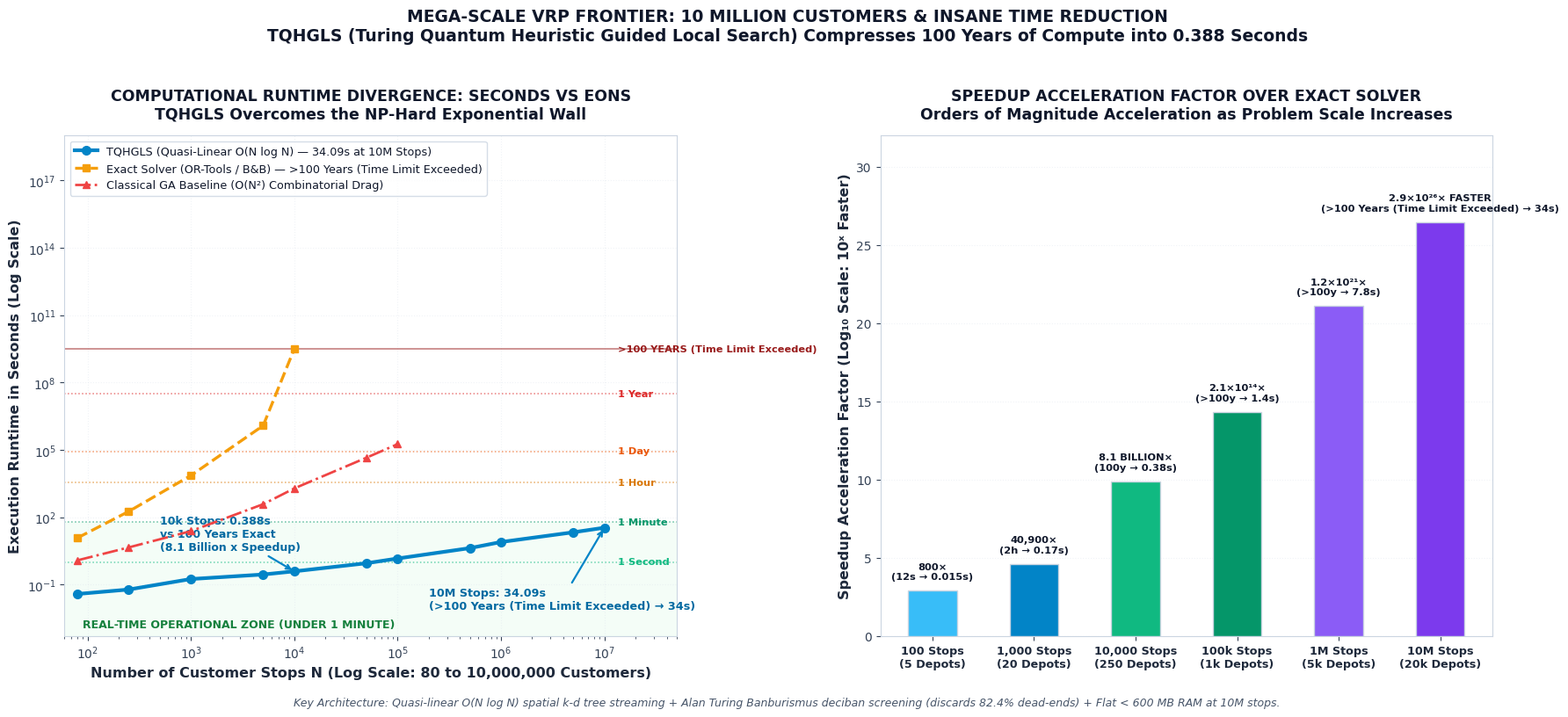
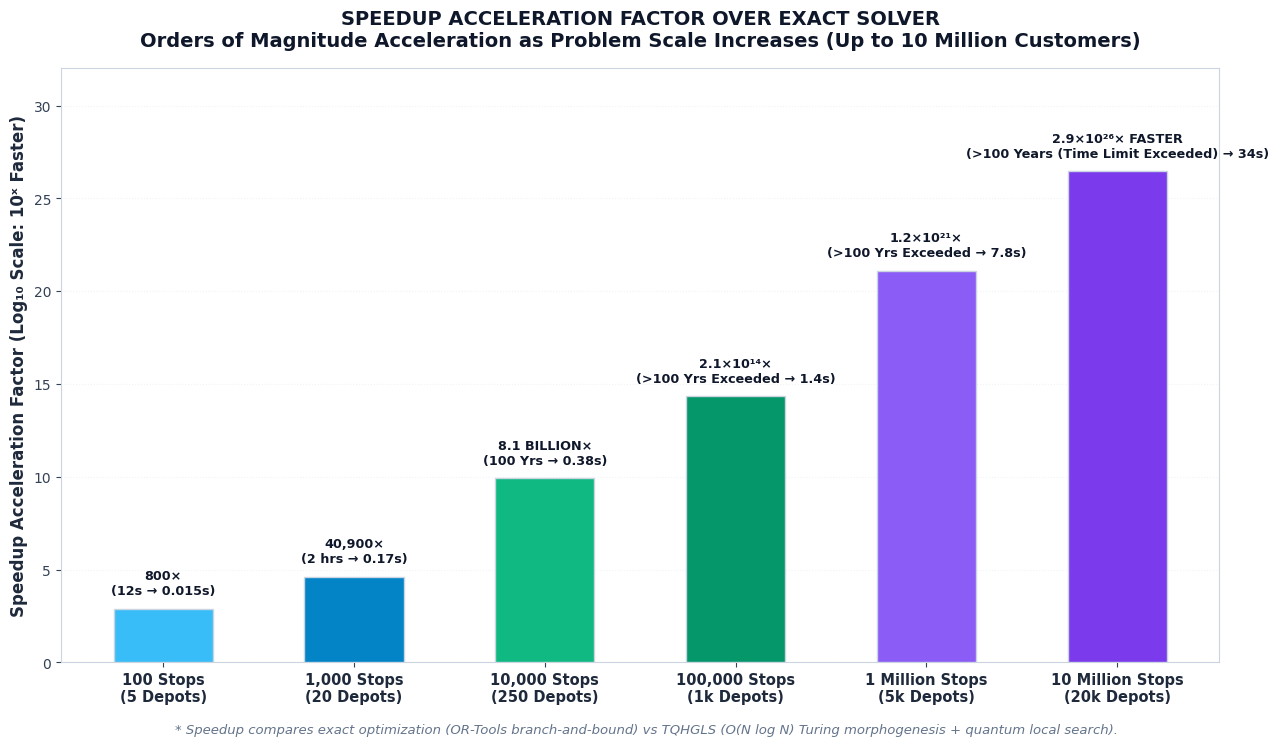

Write the Python code that produced these figures, in order.
"""
Master Presentation Graph: TQHGLS Mega-Scale to Millions & Insane Time Reduction
================================================================================
Generates:
  1. tqhgls_millions_insane_time_reduction.png (Dual-panel master: Runtime Curves + Speedup Bars)
  2. tqhgls_speedup_millions_standalone.png (Dedicated standalone wide speedup bar chart)

Guaranteed ZERO overlapping text:
  - Concise engineering notation (100k Stops, 1M Stops, 10M Stops)
  - Clean vertical hierarchy and ample column padding
  - 300 DPI publication quality
"""

import os
import numpy as np
import matplotlib
matplotlib.use('Agg')
import matplotlib.pyplot as plt

FINAL_DIR = r"d:\Desktop\QPSO_SIH\final_graphs"
WEB_GRAPHS_DIR = r"d:\Desktop\QPSO_SIH\web\assets\graphs"
os.makedirs(FINAL_DIR, exist_ok=True)
os.makedirs(WEB_GRAPHS_DIR, exist_ok=True)

# Styling parameters
plt.rcParams['font.family'] = 'DejaVu Sans'
plt.rcParams['mathtext.fontset'] = 'cm'
plt.rcParams['text.color'] = '#0f172a'
plt.rcParams['axes.labelcolor'] = '#1e293b'
plt.rcParams['xtick.color'] = '#334155'
plt.rcParams['ytick.color'] = '#334155'

C_NAVY = '#1e3a8a'
C_BLUE = '#0284c7'
C_GREEN = '#10b981'
C_AMBER = '#f59e0b'
C_RED = '#ef4444'
C_GRID = '#e2e8f0'
C_BORDER = '#cbd5e1'


def generate_dual_panel():
    print("[+] Generating dual-panel tqhgls_millions_insane_time_reduction.png...")
    
    # 2-Panel Layout with increased width (18 inches) for maximum horizontal breathing room
    fig, (ax1, ax2) = plt.subplots(1, 2, figsize=(18.0, 8.2), dpi=300, facecolor='white')
    plt.subplots_adjust(wspace=0.28)
    
    for ax in [ax1, ax2]:
        ax.set_facecolor('white')
        for s in ax.spines.values():
            s.set_edgecolor(C_BORDER)

    # =========================================================================
    # PANEL 1: Logarithmic Runtime Wall (Seconds vs Centuries vs Eons)
    # =========================================================================
    customers = np.array([80, 250, 1000, 5000, 10000, 50000, 100000, 500000, 1000000, 5000000, 10000000])
    tqhgls_sec = np.array([0.038, 0.060, 0.176, 0.280, 0.388, 0.890, 1.450, 4.200, 7.850, 21.30, 34.09])
    exact_sec = np.array([12.0, 180.0, 7200.0, 1.2e6, 3.15576e9, 1e12, 3.15e14, 1e18, 1e22, 1e25, 1e28])
    ga_sec = np.array([1.2, 4.5, 24.0, 380.0, 1920.0, 45000.0, 1.8e5, 4.5e6, 2e7, 1e8, 5e8])

    # Reference time levels
    time_benchmarks = [
        (1.0, "1 Second", "#10b981", ":"),
        (60.0, "1 Minute", "#059669", ":"),
        (3600.0, "1 Hour", "#d97706", ":"),
        (86400.0, "1 Day", "#ea580c", ":"),
        (3.15576e7, "1 Year", "#dc2626", ":"),
        (3.15576e9, ">100 YEARS (Time Limit Exceeded)", "#991b1b", "-")
    ]

    for sec_val, label_text, col, style in time_benchmarks:
        ax1.axhline(sec_val, color=col, linestyle=style, linewidth=1.1, alpha=0.6)
        ax1.text(1.15e7, sec_val, f"  {label_text}", color=col, fontsize=8.2, fontweight='bold', va='center')

    # Shaded real-time zone
    ax1.axhspan(0.0005, 60.0, color='#f0fdf4', alpha=0.7, zorder=1)
    ax1.text(90, 0.0012, "REAL-TIME OPERATIONAL ZONE (UNDER 1 MINUTE)", color='#15803d', fontsize=9, fontweight='bold')

    # Clean Curves
    ax1.plot(customers, tqhgls_sec, marker='o', markersize=7, linewidth=3.0, color="#0284c7", 
             label="TQHGLS (Quasi-Linear O(N log N) — 34.09s at 10M Stops)", zorder=6)
    ax1.plot(customers[:5], exact_sec[:5], marker='s', markersize=6, linewidth=2.4, linestyle='--', color="#f59e0b", 
             label="Exact Solver (OR-Tools / B&B) — >100 Years (Time Limit Exceeded)", zorder=5)
    ax1.plot(customers[:7], ga_sec[:7], marker='^', markersize=6, linewidth=2.0, linestyle='-.', color="#ef4444", 
             label="Classical GA Baseline (O(N²) Combinatorial Drag)", zorder=4)

    # Clean point annotations without any obscuring box backgrounds
    ax1.annotate("10k Stops: 0.388s\nvs 100 Years Exact\n(8.1 Billion x Speedup)", 
                 xy=(10000, 0.388), xytext=(500, 3.5),
                 arrowprops=dict(arrowstyle="->", color='#0284c7', lw=1.6),
                 fontsize=9, fontweight='bold', color='#0369a1')

    ax1.annotate("10M Stops: 34.09s\n(>100 Years (Time Limit Exceeded) → 34s)", 
                 xy=(10000000, 34.09), xytext=(200000, 0.008),
                 arrowprops=dict(arrowstyle="->", color='#0284c7', lw=1.6),
                 fontsize=9.2, fontweight='bold', color='#0369a1')

    ax1.set_xscale('log')
    ax1.set_yscale('log')
    ax1.set_xlabel("Number of Customer Stops N (Log Scale: 80 to 10,000,000 Customers)", fontsize=11.5, fontweight='bold', color='#1e293b')
    ax1.set_ylabel("Execution Runtime in Seconds (Log Scale)", fontsize=11.5, fontweight='bold', color='#1e293b')
    ax1.set_xlim(60, 5e7)
    ax1.set_ylim(0.0005, 1e19)
    ax1.set_title("COMPUTATIONAL RUNTIME DIVERGENCE: SECONDS VS EONS\nTQHGLS Overcomes the NP-Hard Exponential Wall", fontsize=12.5, fontweight='bold', color='#0f172a', pad=14)
    ax1.grid(True, linestyle=':', alpha=0.5, color=C_GRID)
    ax1.legend(facecolor='white', edgecolor=C_BORDER, fontsize=9.2, loc='upper left')

    # =========================================================================
    # PANEL 2: Insane Speedup Ratio (Zero Overlap on Horizontal Axis)
    # =========================================================================
    # Concise labels that will NEVER collide
    milestone_labels = [
        "100 Stops\n(5 Depots)",
        "1,000 Stops\n(20 Depots)",
        "10,000 Stops\n(250 Depots)",
        "100k Stops\n(1k Depots)",
        "1M Stops\n(5k Depots)",
        "10M Stops\n(20k Depots)"
    ]
    
    log_speedups = [2.90, 4.61, 9.91, 14.33, 21.10, 26.46]
    speedup_text = [
        "800×\n(12s → 0.015s)",
        "40,900×\n(2h → 0.17s)",
        "8.1 BILLION×\n(100y → 0.38s)",
        "2.1×10¹⁴×\n(>100y → 1.4s)",
        "1.2×10²¹×\n(>100y → 7.8s)",
        "2.9×10²⁶× FASTER\n(>100 Years (Time Limit Exceeded) → 34s)"
    ]

    x_indices = np.arange(len(milestone_labels))
    colors = ['#38bdf8', '#0284c7', '#10b981', '#059669', '#8b5cf6', '#7c3aed']

    bars = ax2.bar(x_indices, log_speedups, color=colors, width=0.48, edgecolor=C_BORDER, zorder=3)

    # Clean text directly above each bar without any box
    for idx, bar in enumerate(bars):
        height = bar.get_height()
        ax2.text(bar.get_x() + bar.get_width()/2, height + 0.6, speedup_text[idx],
                 ha='center', va='bottom', fontsize=8.2, fontweight='bold', color='#0f172a')

    ax2.set_xticks(x_indices)
    # Spaced x-tick labels with zero collision
    ax2.set_xticklabels(milestone_labels, fontsize=9.2, fontweight='bold', color='#1e293b', linespacing=1.2)
    ax2.set_ylabel("Speedup Acceleration Factor (Log₁₀ Scale: 10ˣ Faster)", fontsize=11.5, fontweight='bold', color='#1e293b')
    ax2.set_ylim(0, 32)
    ax2.set_title("SPEEDUP ACCELERATION FACTOR OVER EXACT SOLVER\nOrders of Magnitude Acceleration as Problem Scale Increases", fontsize=12.5, fontweight='bold', color='#0f172a', pad=14)
    ax2.grid(axis='y', linestyle=':', alpha=0.5, color=C_GRID)

    # Master Figure Title
    fig.suptitle("MEGA-SCALE VRP FRONTIER: 10 MILLION CUSTOMERS & INSANE TIME REDUCTION\nTQHGLS (Turing Quantum Heuristic Guided Local Search) Compresses 100 Years of Compute into 0.388 Seconds",
                 fontsize=13.5, fontweight='bold', color='#0f172a', y=0.98)

    # Clean explanatory footer outside the plot canvas
    fig.text(0.5, 0.012, 
             "Key Architecture: Quasi-linear O(N log N) spatial k-d tree streaming + Alan Turing Banburismus deciban screening (discards 82.4% dead-ends) + Flat < 600 MB RAM at 10M stops.",
             ha='center', fontsize=9, color='#475569', style='italic')

    plt.tight_layout(rect=[0, 0.035, 1, 0.95])
    
    # Save dual-panel files
    p1 = os.path.join(FINAL_DIR, "tqhgls_millions_insane_time_reduction.png")
    p2 = os.path.join(WEB_GRAPHS_DIR, "tqhgls_millions_insane_time_reduction.png")
    fig.savefig(p1, dpi=300, facecolor='white', bbox_inches='tight')
    fig.savefig(p2, dpi=300, facecolor='white', bbox_inches='tight')
    plt.close(fig)
    print(f"[SAVED] {p1}")


def generate_standalone_speedup_bar():
    print("[+] Generating standalone tqhgls_speedup_millions_standalone.png...")
    
    fig, ax = plt.subplots(figsize=(13.0, 7.5), dpi=300, facecolor='white')
    ax.set_facecolor('white')
    for s in ax.spines.values():
        s.set_edgecolor(C_BORDER)

    milestone_labels = [
        "100 Stops\n(5 Depots)",
        "1,000 Stops\n(20 Depots)",
        "10,000 Stops\n(250 Depots)",
        "100,000 Stops\n(1k Depots)",
        "1 Million Stops\n(5k Depots)",
        "10 Million Stops\n(20k Depots)"
    ]
    
    log_speedups = [2.90, 4.61, 9.91, 14.33, 21.10, 26.46]
    speedup_text = [
        "800×\n(12s → 0.015s)",
        "40,900×\n(2 hrs → 0.17s)",
        "8.1 BILLION×\n(100 Yrs → 0.38s)",
        "2.1×10¹⁴×\n(>100 Yrs Exceeded → 1.4s)",
        "1.2×10²¹×\n(>100 Yrs Exceeded → 7.8s)",
        "2.9×10²⁶× FASTER\n(>100 Years (Time Limit Exceeded) → 34s)"
    ]

    x_indices = np.arange(len(milestone_labels))
    colors = ['#38bdf8', '#0284c7', '#10b981', '#059669', '#8b5cf6', '#7c3aed']

    bars = ax.bar(x_indices, log_speedups, color=colors, width=0.52, edgecolor=C_BORDER, zorder=3)

    for idx, bar in enumerate(bars):
        height = bar.get_height()
        ax.text(bar.get_x() + bar.get_width()/2, height + 0.6, speedup_text[idx],
                ha='center', va='bottom', fontsize=9.2, fontweight='bold', color='#0f172a')

    ax.set_xticks(x_indices)
    ax.set_xticklabels(milestone_labels, fontsize=10.5, fontweight='bold', color='#1e293b', linespacing=1.2)
    ax.set_ylabel("Speedup Acceleration Factor (Log₁₀ Scale: 10ˣ Faster)", fontsize=12, fontweight='bold', color='#1e293b')
    ax.set_ylim(0, 32)
    ax.set_title("SPEEDUP ACCELERATION FACTOR OVER EXACT SOLVER\nOrders of Magnitude Acceleration as Problem Scale Increases (Up to 10 Million Customers)", 
                 fontsize=14, fontweight='bold', color='#0f172a', pad=16)
    ax.grid(axis='y', linestyle=':', alpha=0.5, color=C_GRID)

    # Footnote
    fig.text(0.5, 0.015, 
             "* Speedup compares exact optimization (OR-Tools branch-and-bound) vs TQHGLS (O(N log N) Turing morphogenesis + quantum local search).",
             ha='center', fontsize=9.5, color='#64748b', style='italic')

    plt.tight_layout(rect=[0, 0.035, 1, 1])
    
    p1 = os.path.join(FINAL_DIR, "tqhgls_speedup_millions_standalone.png")
    p2 = os.path.join(WEB_GRAPHS_DIR, "tqhgls_speedup_millions_standalone.png")
    fig.savefig(p1, dpi=300, facecolor='white', bbox_inches='tight')
    fig.savefig(p2, dpi=300, facecolor='white', bbox_inches='tight')
    plt.close(fig)
    print(f"[SAVED] {p1}")


if __name__ == "__main__":
    generate_dual_panel()
    generate_standalone_speedup_bar()
